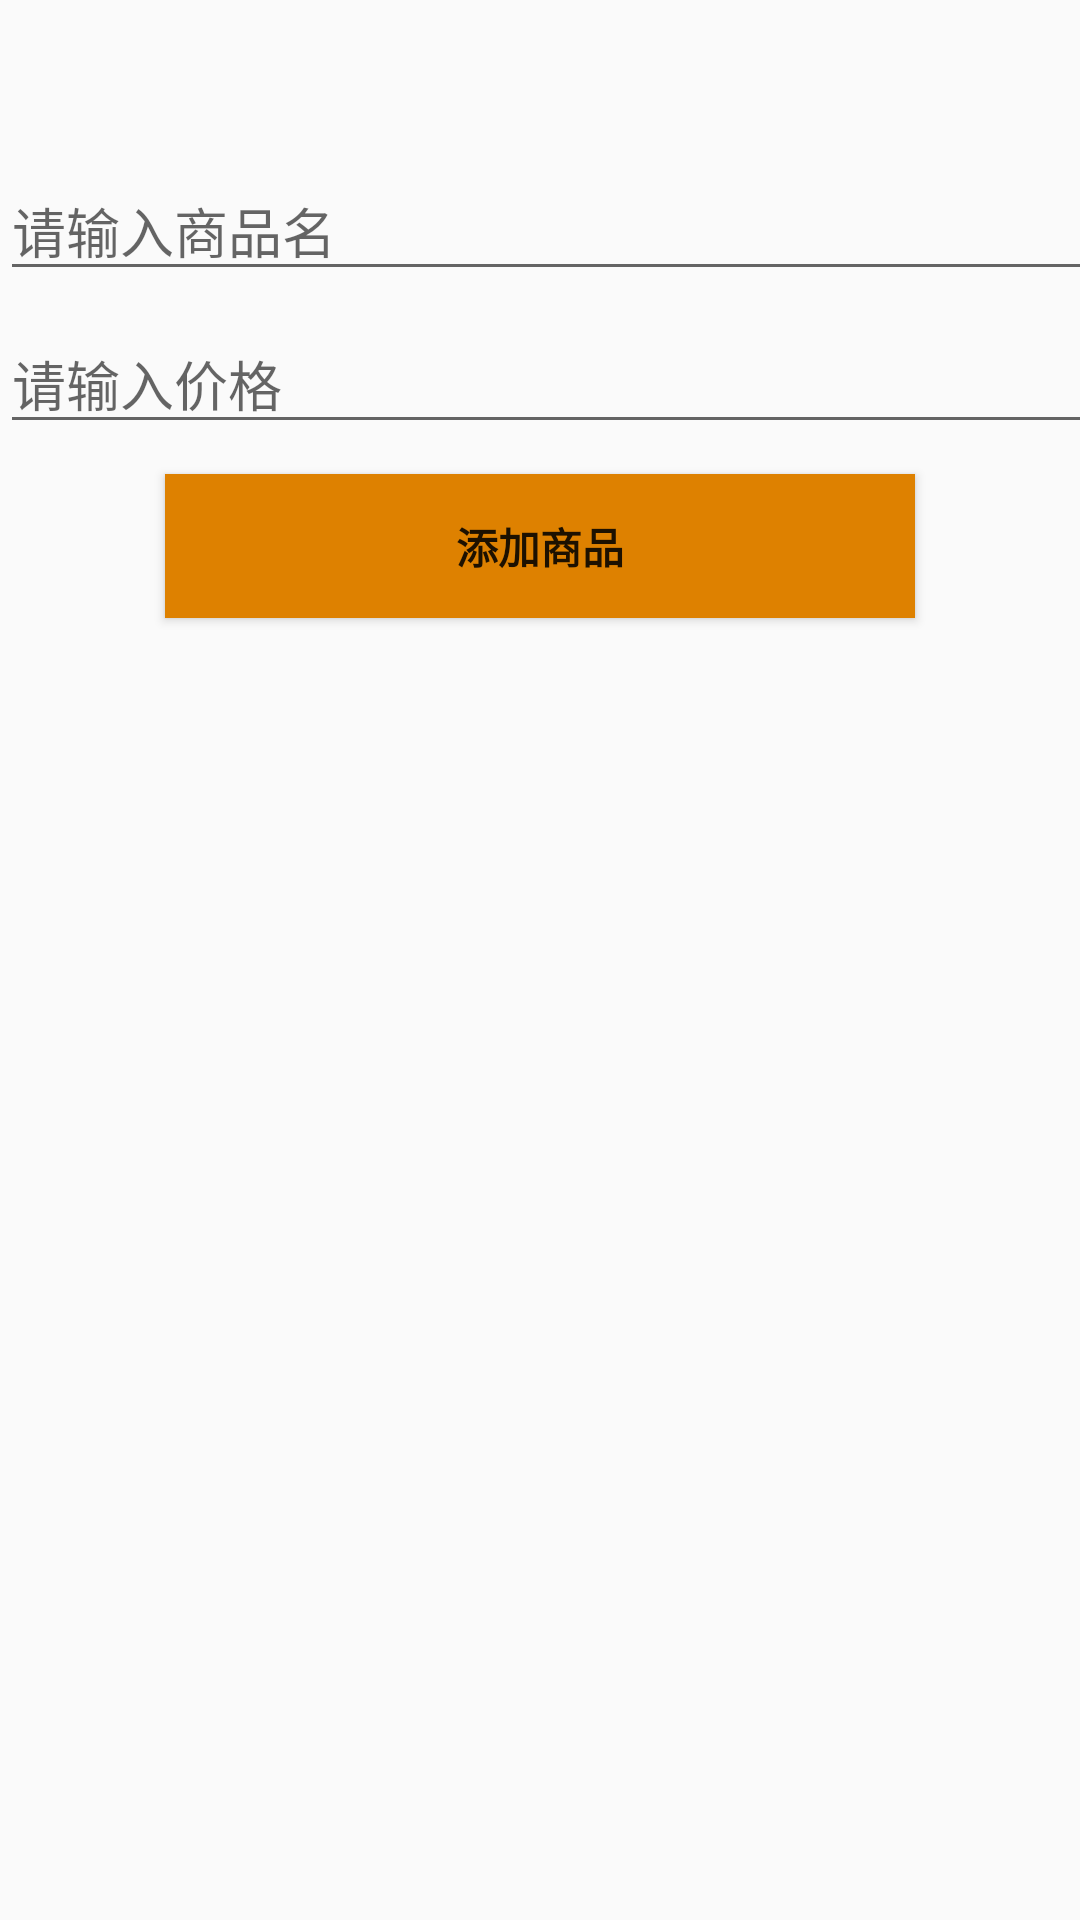

The Android layout XML behind this screen, and the referenced resources:
<!-- AndroidManifest.xml: application theme Theme.AppCompat.Light -->
<!-- res/layout/tianjiashangpin.xml -->
<?xml version="1.0" encoding="utf-8"?>
<LinearLayout xmlns:android="http://schemas.android.com/apk/res/android"
    xmlns:app="http://schemas.android.com/apk/res-auto"
    xmlns:tools="http://schemas.android.com/tools"
    android:orientation="vertical" android:layout_width="match_parent"
    android:layout_height="match_parent">

    <androidx.constraintlayout.widget.ConstraintLayout
        android:id="@+id/container"
        android:layout_width="match_parent"
        android:layout_height="match_parent"
        android:background="#00EDEDED"
        android:paddingTop="?attr/actionBarSize">

        <Button
            android:id="@+id/button11"
            android:layout_width="250dp"
            android:layout_height="wrap_content"
            android:layout_marginTop="10dp"
            android:background="#DE8100"
            android:text="添加商品"
            android:textStyle="bold"
            app:layout_constraintEnd_toEndOf="parent"
            app:layout_constraintStart_toStartOf="parent"
            app:layout_constraintTop_toBottomOf="@+id/editText6" />

        <EditText
            android:id="@+id/editText6"
            android:layout_width="393dp"
            android:layout_height="41dp"
            android:layout_marginTop="10dp"
            android:ems="10"
            android:hint="请输入价格"
            android:inputType="textPersonName"
            app:layout_constraintStart_toStartOf="parent"
            app:layout_constraintTop_toBottomOf="@+id/editText5" />

        <EditText
            android:id="@+id/editText5"
            android:layout_width="393dp"
            android:layout_height="41dp"
            android:ems="10"
            android:hint="请输入商品名"
            android:inputType="textPersonName"
            app:layout_constraintStart_toStartOf="parent"
            tools:layout_editor_absoluteY="44dp" />

        <ListView
            android:layout_width="391dp"
            android:layout_height="532dp"
            android:layout_marginTop="12dp"
            android:layout_marginBottom="10dp"
            app:layout_constraintBottom_toBottomOf="parent"
            app:layout_constraintTop_toBottomOf="@+id/button11"
            tools:layout_editor_absoluteX="0dp" />
    </androidx.constraintlayout.widget.ConstraintLayout>
</LinearLayout>
<!-- resources referenced by this layout -->
<resources>

</resources>
